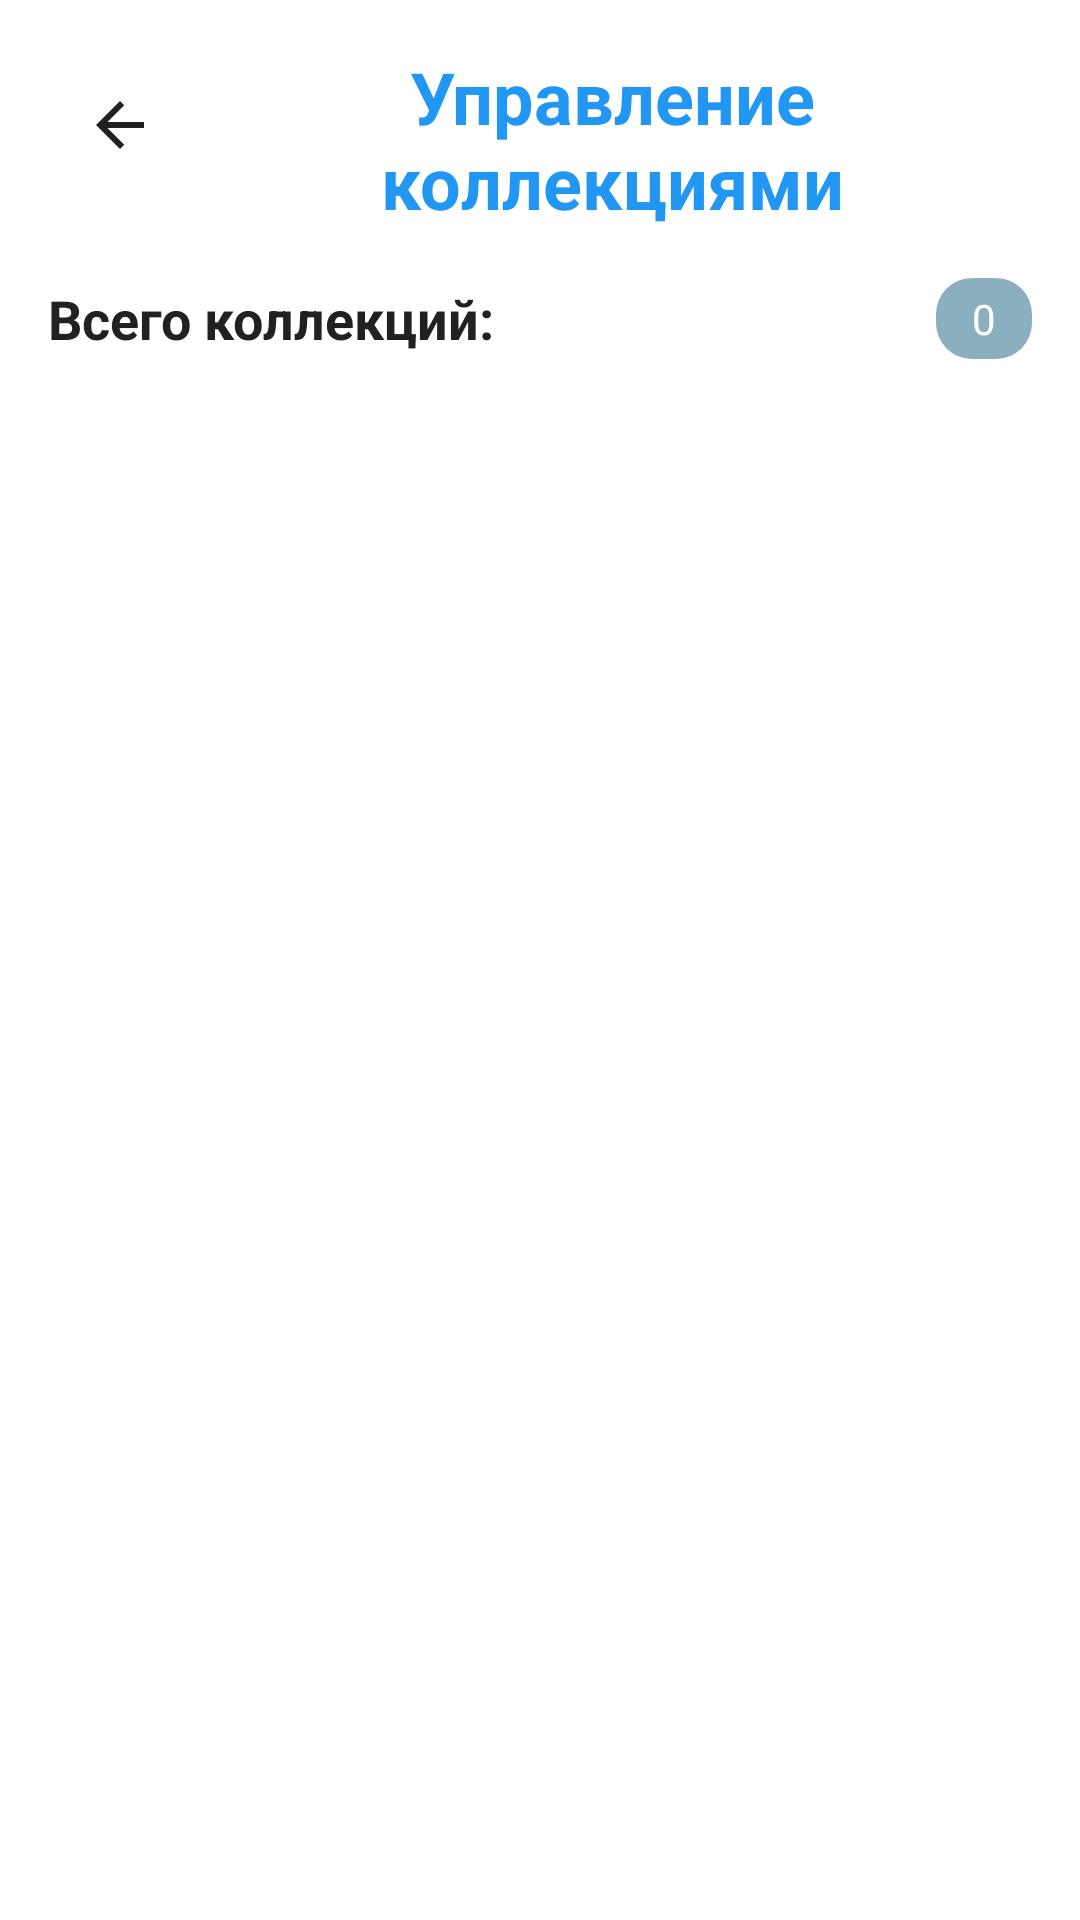

Android layout source for this screen:
<!-- AndroidManifest.xml: application theme Theme.SeriesTracker -->
<!-- res/layout/fragment_manage_collections.xml -->
<?xml version="1.0" encoding="utf-8"?>
<LinearLayout xmlns:android="http://schemas.android.com/apk/res/android"
    xmlns:app="http://schemas.android.com/apk/res-auto"
    xmlns:tools="http://schemas.android.com/tools"
    android:layout_width="match_parent"
    android:layout_height="match_parent"
    android:orientation="vertical"
    android:padding="16dp"
    tools:context=".ui.screens.ManageCollectionsScreen">

    
    <LinearLayout
        android:layout_width="match_parent"
        android:layout_height="wrap_content"
        android:orientation="horizontal"
        android:layout_marginBottom="16dp"
        android:minHeight="48dp">

        <ImageButton
            android:id="@+id/backButton"
            android:layout_width="48dp"
            android:layout_height="48dp"
            android:paddingTop="3dp"
            android:src="@drawable/ic_baseline_arrow_back_24"
            android:background="?android:attr/selectableItemBackgroundBorderless"
            android:contentDescription="Назад" />

        <TextView
            android:layout_width="0dp"
            android:layout_height="wrap_content"
            android:layout_weight="1"
            android:text="Управление коллекциями"
            android:textSize="24sp"
            android:textStyle="bold"
            android:gravity="center"
            android:textColor="@color/primary_blue" />


    </LinearLayout>

    
    <LinearLayout
        android:layout_width="match_parent"
        android:layout_height="wrap_content"
        android:orientation="horizontal"
        android:layout_marginBottom="16dp"
        android:gravity="center_vertical">

        <TextView
            android:layout_width="0dp"
            android:layout_height="wrap_content"
            android:layout_weight="1"
            android:text="Всего коллекций:"
            android:textSize="18sp"
            android:textStyle="bold"
            android:textColor="@color/text_dark" />

        <TextView
            android:id="@+id/collectionsCountTextView"
            android:layout_width="wrap_content"
            android:layout_height="wrap_content"
            android:text="0"
            android:textSize="14sp"
            android:textColor="@color/counter_badge_text"
            android:background="@drawable/counter_background"
            android:paddingHorizontal="12dp"
            android:paddingVertical="4dp" />

    </LinearLayout>

    
    <TextView
        android:id="@+id/noCollectionsTextView"
        android:layout_width="match_parent"
        android:layout_height="0dp"
        android:layout_weight="1"
        android:text="Коллекций пока нет.\nСоздайте первую коллекцию на главном экране."
        android:textSize="18sp"
        android:textColor="@color/text_gray"
        android:gravity="center"
        android:visibility="gone"
        android:layout_marginBottom="50dp" />

    
    <androidx.recyclerview.widget.RecyclerView
        android:id="@+id/collectionsRecyclerView"
        android:layout_width="match_parent"
        android:layout_height="0dp"
        android:layout_weight="1"
        android:clipToPadding="false"
        android:paddingBottom="24dp" />

</LinearLayout>
<!-- resources referenced by this layout -->
<resources>
  <color name="counter_badge_text">#FFFFFFFF</color>
  <color name="primary_blue">#FF2196F3</color>
  <color name="text_dark">#FF212121</color>
  <color name="text_gray">#FF757575</color>
  <!-- drawable counter_background (drawable) -->
  <?xml version="1.0" encoding="utf-8"?>
  <shape xmlns:android="http://schemas.android.com/apk/res/android">
      <solid android:color="@color/counter_badge" />
      <corners android:radius="12dp" />
  </shape>
  <!-- drawable ic_baseline_arrow_back_24 (drawable) -->
  <vector xmlns:android="http://schemas.android.com/apk/res/android" android:autoMirrored="true" android:height="24dp" android:tint="@color/text_dark" android:viewportHeight="24" android:viewportWidth="24" android:width="24dp">
        
      <path android:fillColor="@android:color/white" android:pathData="M20,11H7.83l5.59,-5.59L12,4l-8,8 8,8 1.41,-1.41L7.83,13H20v-2z"/>
      
  </vector>
  <color name="counter_badge">#FF8AB0C0</color>
  <color name="background">#FFFFFFFF</color>
  <color name="surface">#FFFFFFFF</color>
  <color name="primary_blue_dark">#FF1976D2</color>
  <color name="white">#FFFFFFFF</color>
  <color name="text_hint">#3D000000</color>
  <style name="Widget.App.EditText" parent="@android:style/Widget.EditText">
          <item name="android:textColor">@color/text_dark</item>
          <item name="android:textColorHint">@color/text_hint</item>
          <item name="android:background">@drawable/edittext_background</item>
          <item name="android:focusable">true</item>
          <item name="android:focusableInTouchMode">true</item>
          <item name="android:clickable">true</item>
          <item name="android:enabled">true</item>
          <item name="android:cursorVisible">true</item>
          <item name="android:minHeight">48dp</item>
          <item name="android:paddingStart">12dp</item>
          <item name="android:paddingEnd">12dp</item>
      </style>
  <style name="CheckBoxStyle" parent="Widget.MaterialComponents.CompoundButton.CheckBox">
          <item name="android:textColor">@color/text_dark</item>
          <item name="buttonTint">@color/primary_blue</item>
          <item name="android:minHeight">48dp</item>
      </style>
  <!-- drawable edittext_background (drawable) -->
  <?xml version="1.0" encoding="utf-8"?>
  <shape xmlns:android="http://schemas.android.com/apk/res/android">
      <solid android:color="@android:color/transparent" />
      <stroke android:width="1dp" android:color="@color/primary_blue" />
      <corners android:radius="4dp" />
      <padding
          android:left="8dp"
          android:top="8dp"
          android:right="8dp"
          android:bottom="8dp" />
  </shape>
</resources>
